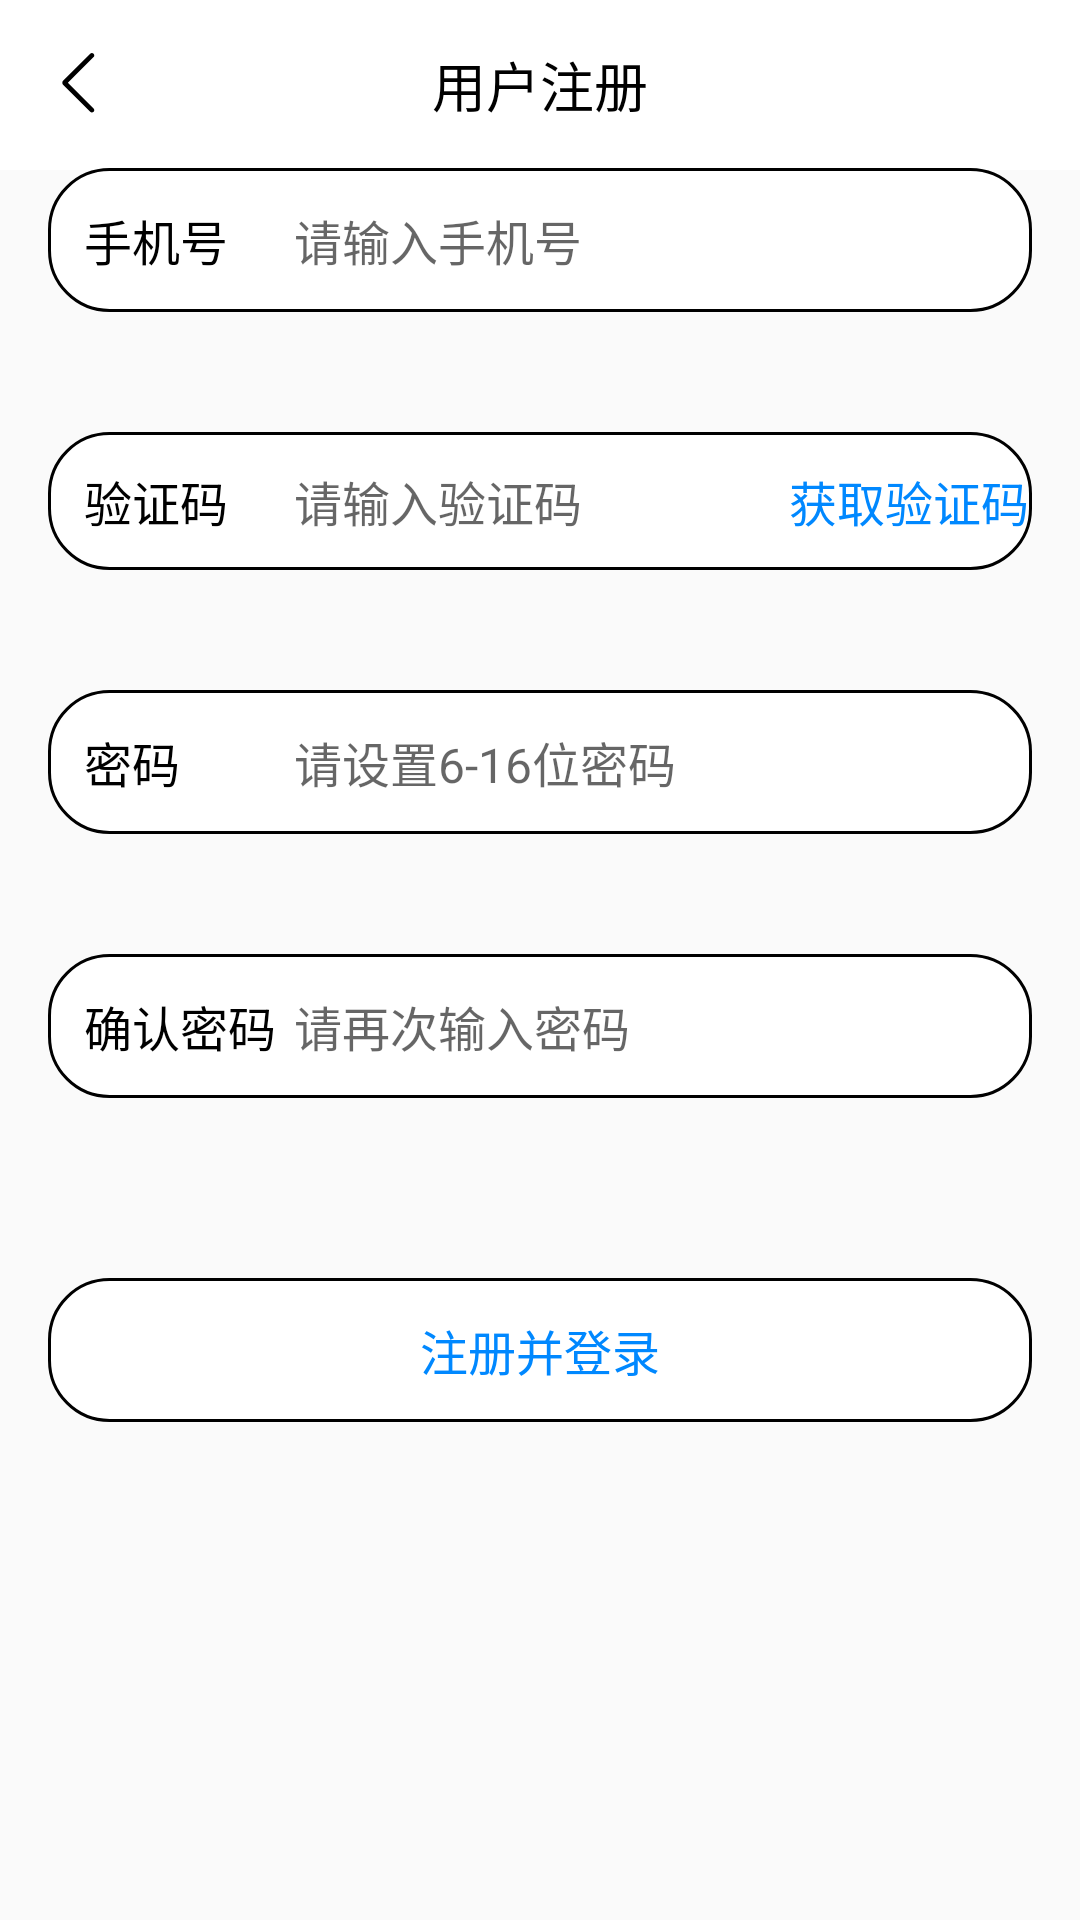

Reconstruct the res/layout file that produces this screen, plus the resources it refers to.
<!-- AndroidManifest.xml: application theme AppTheme -->
<!-- res/layout/activity_register.xml -->
<?xml version="1.0" encoding="utf-8"?>
<android.support.constraint.ConstraintLayout xmlns:android="http://schemas.android.com/apk/res/android"    xmlns:app="http://schemas.android.com/apk/res-auto"    xmlns:tools="http://schemas.android.com/tools"    android:layout_width="match_parent"    android:layout_height="match_parent"    tools:context=".view.RegisterActivity"    tools:layout_editor_absoluteY="81dp">    <android.support.v7.widget.Toolbar        android:id="@+id/tb_register"        android:layout_width="match_parent"        android:layout_height="wrap_content"        android:background="@color/white"        android:minHeight="?attr/actionBarSize"        android:theme="?attr/actionBarTheme"        app:layout_constraintBottom_toBottomOf="parent"        app:layout_constraintEnd_toEndOf="parent"        app:layout_constraintStart_toStartOf="parent"        app:layout_constraintTop_toTopOf="parent"        app:layout_constraintVertical_bias="0.0" />    <View        android:id="@+id/d_register"        android:layout_width="match_parent"        android:layout_height="2px"        android:background="@color/white"        app:layout_constraintEnd_toEndOf="parent"        app:layout_constraintStart_toStartOf="parent"        app:layout_constraintTop_toBottomOf="@+id/tb_register" />    <ImageButton        android:id="@+id/imgbtn_back"        android:layout_width="?attr/actionBarSize"        android:layout_height="?attr/actionBarSize"        android:background="@color/white"        android:padding="10dp"        android:scaleType="fitCenter"        android:src="@drawable/ic_btn_back2" />    <TextView        android:id="@+id/tv_title"        android:layout_width="wrap_content"        android:layout_height="wrap_content"        android:text="用户注册"        android:textColor="#000000"        android:textSize="18sp"        app:layout_constraintBottom_toBottomOf="@+id/tb_register"        app:layout_constraintEnd_toEndOf="parent"        app:layout_constraintStart_toStartOf="parent"        app:layout_constraintTop_toTopOf="parent" />    <LinearLayout        android:id="@+id/linearLayout"        android:layout_width="0dp"        android:layout_height="wrap_content"        android:orientation="vertical"        android:paddingStart="16dp"        android:paddingEnd="16dp"        app:layout_constraintBottom_toBottomOf="parent"        app:layout_constraintEnd_toEndOf="parent"        app:layout_constraintHorizontal_bias="0.0"        app:layout_constraintStart_toStartOf="parent"        app:layout_constraintTop_toBottomOf="@+id/tb_register"        app:layout_constraintVertical_bias="0.0">        <LinearLayout            android:id="@+id/ll_username"            android:layout_width="match_parent"            android:layout_height="48dp"            android:background="@drawable/yuanjiao"            android:gravity="center"            android:orientation="horizontal"            tools:layout_editor_absoluteX="16dp"            tools:layout_editor_absoluteY="199dp">            <TextView                android:id="@+id/tv_username"                android:layout_width="match_parent"                android:layout_height="wrap_content"                android:layout_weight="3"                android:text="   手机号"                android:textColor="@color/black"                android:textSize="16sp" />            <EditText                android:id="@+id/et_account"                android:layout_width="match_parent"                android:layout_height="wrap_content"                android:layout_weight="1"                android:background="@null"                android:ems="10"                android:hint="请输入手机号"                android:inputType="number"                android:textSize="16sp" />        </LinearLayout>        <View            android:id="@+id/divider3"            android:layout_width="match_parent"            android:layout_height="40dp" />        <LinearLayout            android:id="@+id/ll_code"            android:layout_width="match_parent"            android:layout_height="46dp"            android:background="@drawable/yuanjiao"            android:baselineAligned="true"            android:gravity="center"            android:orientation="horizontal"            tools:layout_editor_absoluteX="16dp"            tools:layout_editor_absoluteY="266dp">            <TextView                android:id="@+id/tv_code"                android:layout_width="match_parent"                android:layout_height="wrap_content"                android:layout_weight="6"                android:text="   验证码"                android:textColor="@color/black"                android:textSize="16sp" />            <EditText                android:id="@+id/et_code"                android:layout_width="match_parent"                android:layout_height="wrap_content"                android:layout_weight="4"                android:background="@null"                android:ems="10"                android:hint="请输入验证码"                android:inputType="number"                android:maxLength="6"                android:textSize="16sp" />            <Button                android:id="@+id/btn_getCode"                android:layout_width="match_parent"                android:layout_height="wrap_content"                android:layout_weight="6"                android:background="@null"                android:enabled="false"                android:gravity="center"                android:text="获取验证码"                android:textColor="@color/colorTheme"                android:textSize="16sp"                tools:enabled="true"                tools:layout_editor_absoluteX="169dp"                tools:layout_editor_absoluteY="346dp" />        </LinearLayout>        <View            android:id="@+id/divider2"            android:layout_width="match_parent"            android:layout_height="40dp" />        <LinearLayout            android:id="@+id/ll_password"            android:layout_width="match_parent"            android:layout_height="48dp"            android:background="@drawable/yuanjiao"            android:gravity="center"            android:orientation="horizontal"            tools:layout_editor_absoluteX="0dp"            tools:layout_editor_absoluteY="347dp">            <TextView                android:id="@+id/tv_password"                android:layout_width="match_parent"                android:layout_height="wrap_content"                android:layout_weight="3"                android:text="   密码"                android:textColor="@color/black"                android:textSize="16sp" />            <EditText                android:id="@+id/et_password"                android:layout_width="match_parent"                android:layout_height="wrap_content"                android:layout_weight="1"                android:background="@null"                android:ems="10"                android:hint="请设置6-16位密码"                android:inputType="textPassword"                android:maxLength="16"                android:minLines="4"                android:textSize="16sp" />        </LinearLayout>        <View            android:id="@+id/divider1"            android:layout_width="match_parent"            android:layout_height="40dp" />        <LinearLayout            android:id="@+id/ll_repassword"            android:layout_width="match_parent"            android:layout_height="48dp"            android:gravity="center"            android:orientation="horizontal"            tools:layout_editor_absoluteX="8dp"            tools:layout_editor_absoluteY="420dp"            android:background="@drawable/yuanjiao">            <TextView                android:id="@+id/tv_repassword"                android:layout_width="match_parent"                android:layout_height="wrap_content"                android:layout_weight="3"                android:text="   确认密码"                android:textColor="@color/black"                android:textSize="16sp" />            <EditText                android:id="@+id/et_repassword"                android:layout_width="match_parent"                android:layout_height="wrap_content"                android:layout_weight="1"                android:background="@null"                android:ems="10"                android:hint="请再次输入密码"                android:inputType="textPassword"                android:textSize="16sp"                tools:layout_editor_absoluteX="8dp"                tools:layout_editor_absoluteY="349dp" />        </LinearLayout>        <View            android:id="@+id/divider8"            android:layout_width="match_parent"            android:layout_height="40dp" />        <View            android:id="@+id/view3"            android:layout_width="match_parent"            android:layout_height="20dp"            tools:layout_editor_absoluteX="16dp"            tools:layout_editor_absoluteY="198dp" />        <Button            android:id="@+id/btn_Register_OK"            android:layout_width="match_parent"            android:layout_height="48dp"            android:layout_marginStart="0dp"            android:layout_marginTop="0dp"            android:layout_marginEnd="0dp"            android:layout_marginBottom="0dp"            android:background="@drawable/shape_btn_register"            android:enabled="false"            android:text="注册并登录"            android:textColor="@color/colorTheme"            android:textSize="16sp"            app:layout_constraintBottom_toBottomOf="parent"            app:layout_constraintEnd_toEndOf="parent"            app:layout_constraintHorizontal_bias="0.0"            app:layout_constraintStart_toStartOf="parent"            app:layout_constraintTop_toBottomOf="@+id/linearLayout"            app:layout_constraintVertical_bias="0.0"            tools:enabled="true" />    </LinearLayout></android.support.constraint.ConstraintLayout>
<!-- resources referenced by this layout -->
<resources>
  <color name="black">#000000</color>
  <color name="colorTheme">#0088ff</color>
  <color name="white">#ffffff</color>
  <!-- drawable ic_btn_back2 (drawable) -->
  <vector android:height="24dp" android:viewportHeight="1024"
      android:viewportWidth="1024" android:width="24dp" xmlns:android="http://schemas.android.com/apk/res/android">
      <path android:fillColor="#000000" android:pathData="M512,1255.49M498.08,943.77M602.77,744.1 L359,500.33 602.77,256.56c8.8,-8.8 8.8,-23.13 0,-31.83l0,0c-8.8,-8.8 -23.13,-8.8 -31.83,0L313.36,482.32c-4.91,4.91 -7.06,11.56 -6.45,18.01 -0.61,6.45 1.54,13.1 6.45,18.01l257.59,257.59c8.8,8.8 23.13,8.8 31.83,0C611.58,767.23 611.58,752.91 602.77,744.1z"/>
  </vector>
  <!-- drawable shape_btn_register (drawable) -->
  <?xml version="1.0" encoding="utf-8"?>
  <shape xmlns:android="http://schemas.android.com/apk/res/android">
  
      <solid android:color="#00ffffff" />
  
      <corners android:radius="3dp" />
      <stroke android:width="1dp"
          android:color="@color/colorTheme"/>
      
      <solid android:color="@color/white" />
      
      <stroke
          android:width="1dip"
          android:color="#000" />
      
      <corners
          android:bottomRightRadius="20dp"
          android:topLeftRadius="20dp"
          android:topRightRadius="20dp"
          android:bottomLeftRadius="20dp"/>
  </shape>
  <!-- drawable yuanjiao (drawable) -->
  <?xml version="1.0" encoding="UTF-8"?>
  <shape xmlns:android="http://schemas.android.com/apk/res/android" >
  
      
      <solid android:color="@color/white" />
      
      <stroke
          android:width="1dip"
          android:color="#000" />
      
      <corners
          android:bottomRightRadius="20dp"
          android:topLeftRadius="20dp"
          android:topRightRadius="20dp"
          android:bottomLeftRadius="20dp"/>
  
  </shape>
  <style name="AppTheme" parent="Theme.AppCompat.Light.DarkActionBar">
          
          <item name="colorPrimary">@color/list_background</item>
          <item name="colorPrimaryDark">@color/list_background</item>
  
  
      </style>
  <color name="list_background">#303030</color>
</resources>
